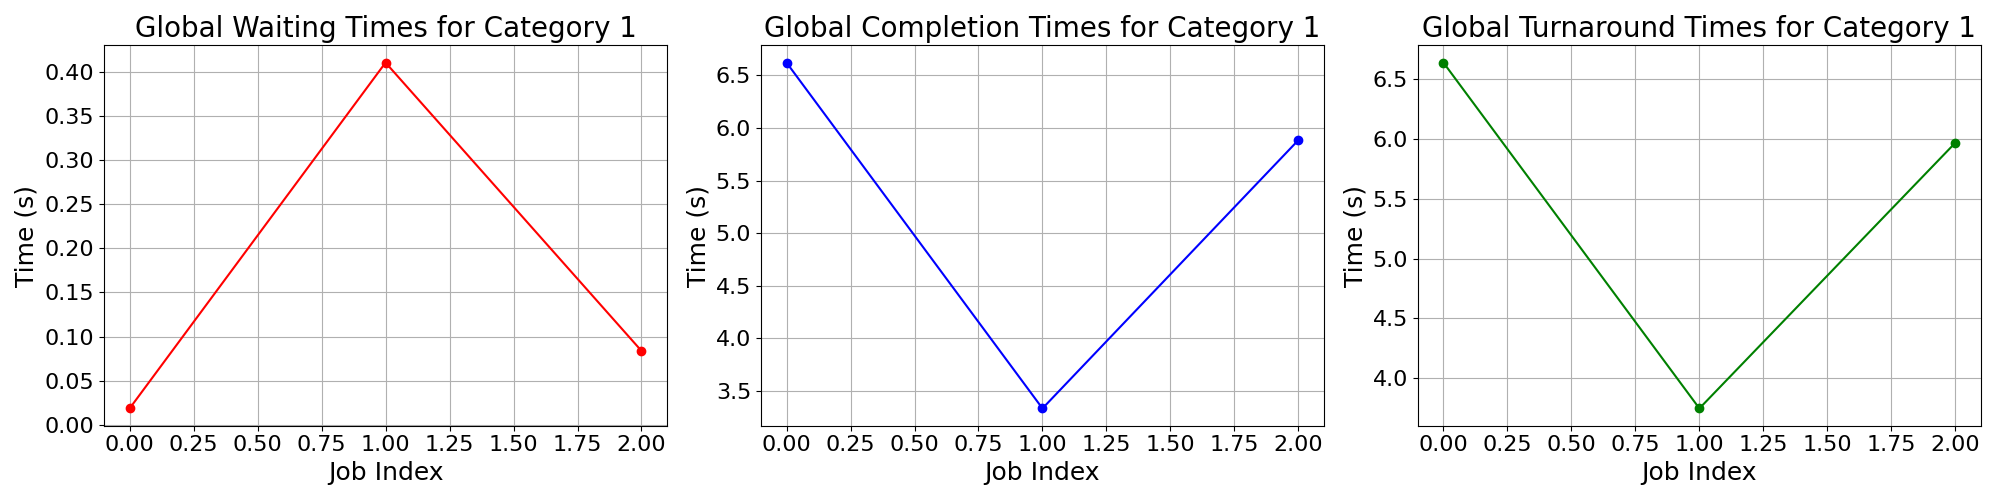

Source data for this figure (header and first rows):
waiting_times, completion_times, turnaround_times
0.01874, 6.62, 6.639
0.4102, 3.335, 3.746
0.08388, 5.885, 5.968
